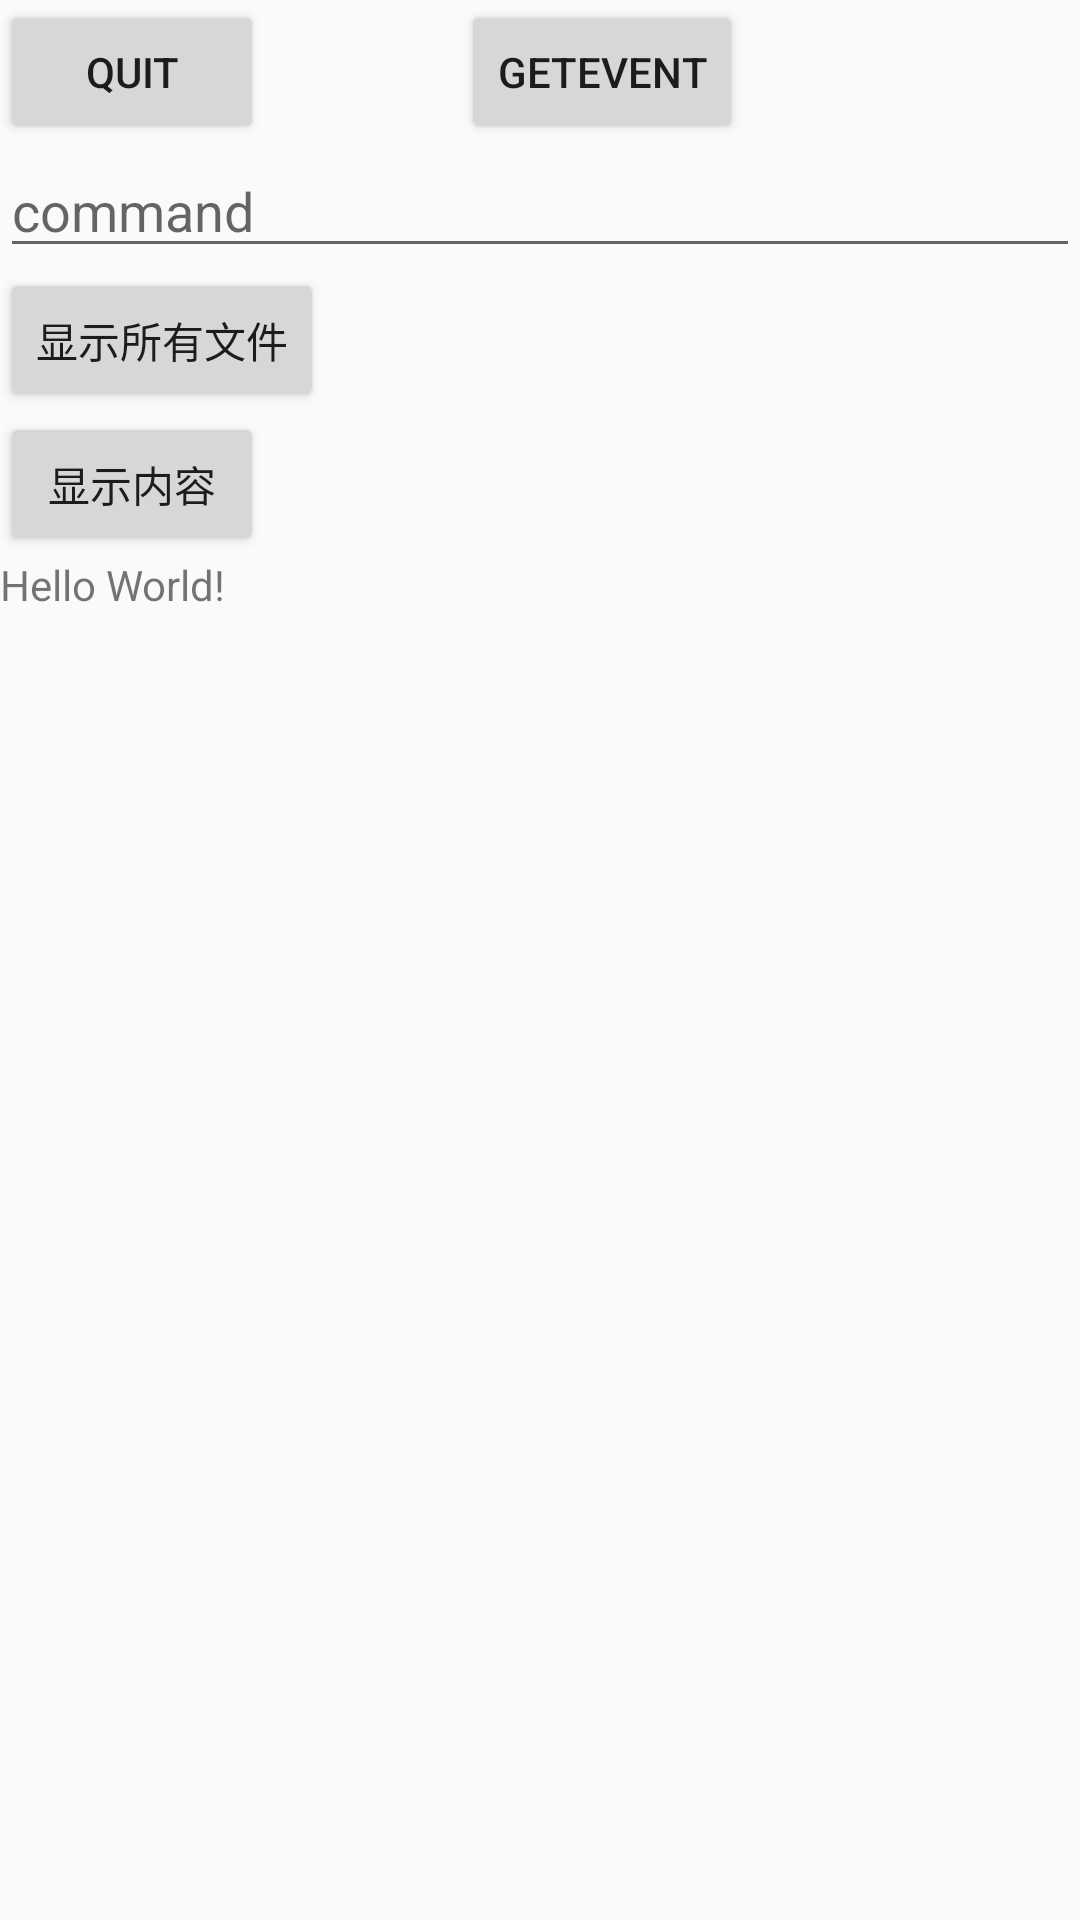

Produce the Android XML layout that renders to this screen, including the resource entries it uses.
<!-- AndroidManifest.xml: application theme AppTheme -->
<!-- res/layout/activity_main.xml -->
<?xml version="1.0" encoding="utf-8"?>
<RelativeLayout
    xmlns:android="http://schemas.android.com/apk/res/android"
    xmlns:app="http://schemas.android.com/apk/res-auto"
    xmlns:tools="http://schemas.android.com/tools"
    android:layout_width="match_parent"
    android:layout_height="match_parent"
    tools:context=".MainActivity">

    <Button
        android:layout_width="wrap_content"
        android:layout_height="wrap_content"
        android:text="@string/root_bt"
        android:layout_alignParentTop="true"
        android:id="@+id/root_bt"
        />

    <Button
        android:id="@+id/getevent_bt"
        android:layout_width="wrap_content"
        android:layout_height="wrap_content"
        android:layout_alignEnd="@+id/root_bt"
        android:layout_marginEnd="-160dp"
        android:text="@string/getevent_bt" />
    <EditText
        android:layout_below="@+id/getevent_bt"
        android:layout_width="match_parent"
        android:layout_height="wrap_content"
        android:hint="@string/command"
        android:id="@+id/command_et"/>

    <Button
        android:id="@+id/files_bt"
        android:layout_width="wrap_content"
        android:layout_height="wrap_content"
        android:layout_below="@+id/command_et"

        android:text="@string/files_view" />

    <Button
        android:layout_width="wrap_content"
        android:layout_height="wrap_content"
        android:layout_below="@+id/files_bt"
        android:id="@+id/content_bt"
        android:text="@string/content"
        />
    <TextView
        android:layout_below="@+id/content_bt"
        android:layout_width="wrap_content"
        android:layout_height="wrap_content"
        android:text="Hello World!"
        android:id="@+id/textview"
        android:scrollbars="vertical" />

</RelativeLayout>
<!-- resources referenced by this layout -->
<resources>
  <string name="command">command</string>
  <string name="content">显示内容</string>
  <string name="files_view">显示所有文件</string>
  <string name="getevent_bt">getevent</string>
  <string name="root_bt">quit</string>
  <style name="AppTheme" parent="Theme.AppCompat.Light.NoActionBar">
          
          <item name="colorPrimary">@color/colorPrimary</item>
          <item name="colorPrimaryDark">@color/colorPrimaryDark</item>
          <item name="colorAccent">@color/colorAccent</item>
      </style>
  <color name="colorPrimary">#FF9CA8B8</color>
  <color name="colorPrimaryDark">#FF9CA8B8</color>
  <color name="colorAccent">#FF4081</color>
</resources>
